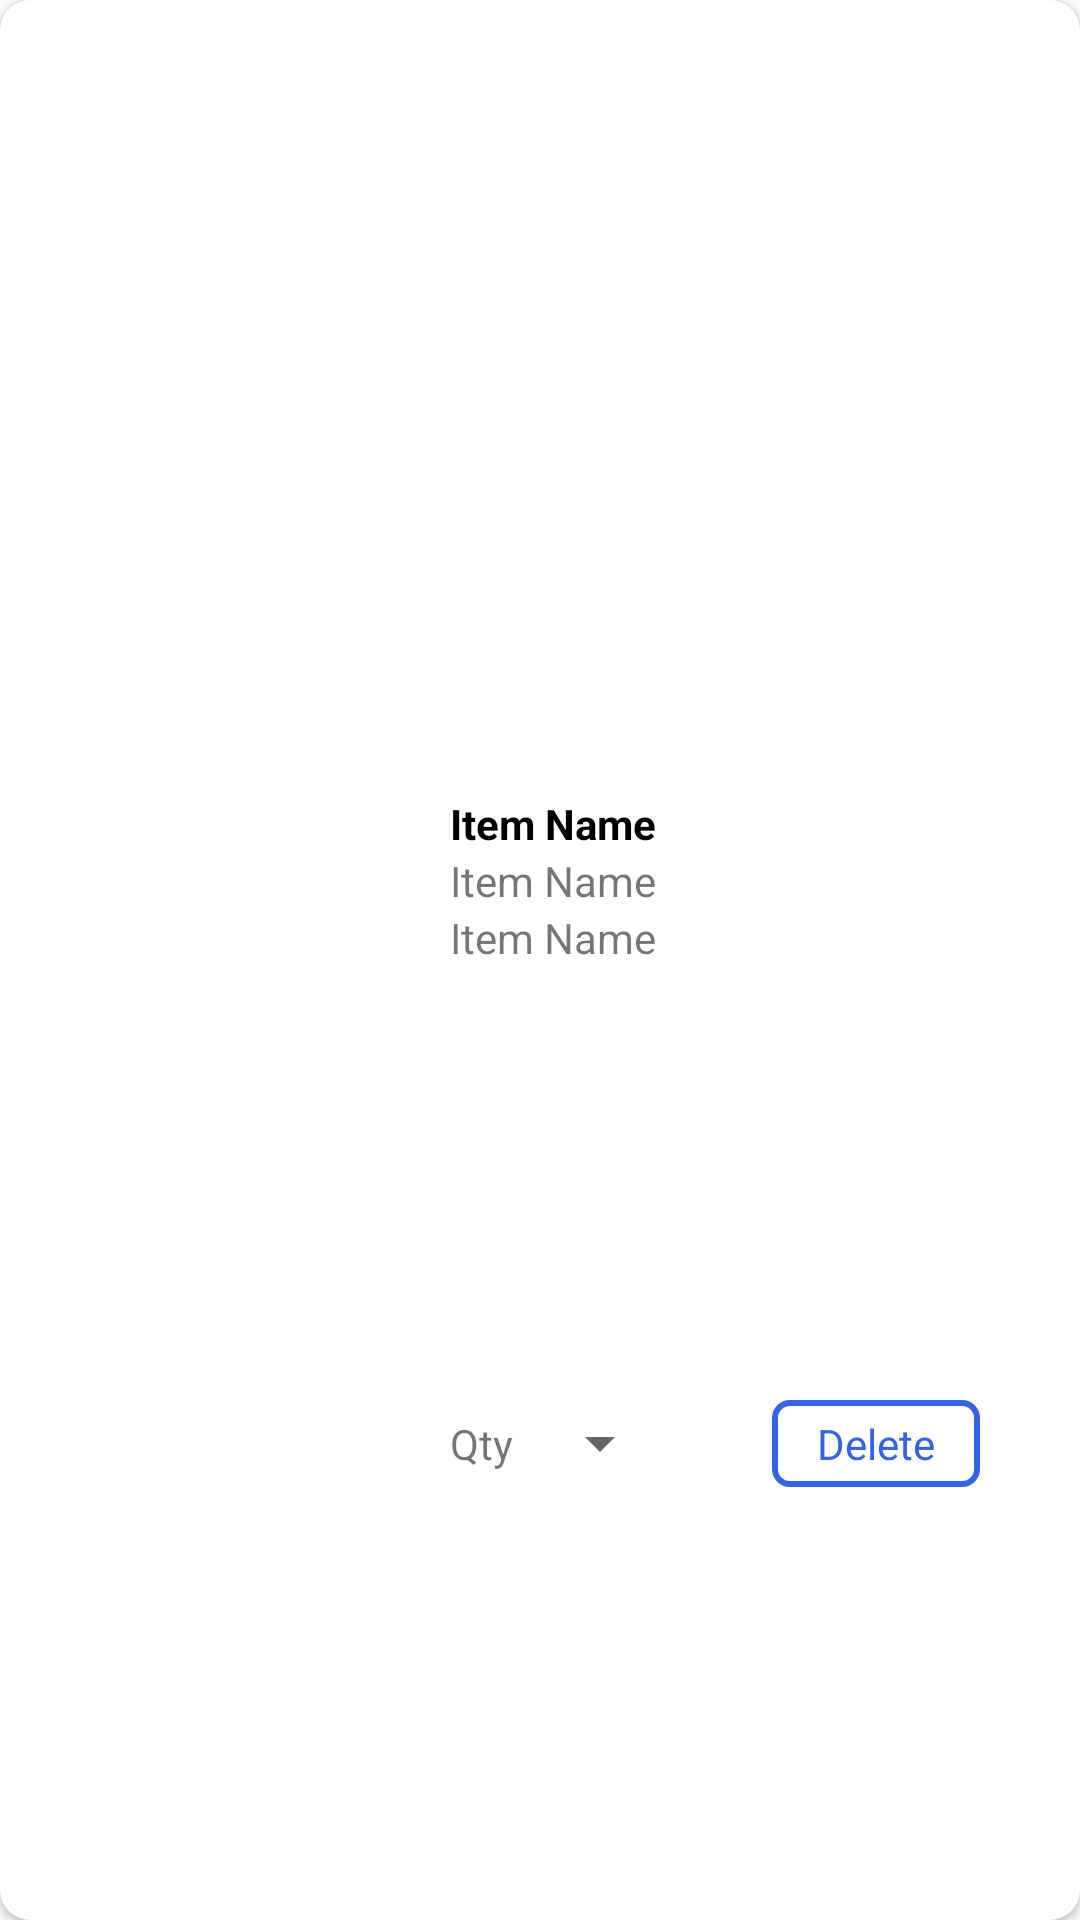

Reconstruct the res/layout file that produces this screen, plus the resources it refers to.
<!-- AndroidManifest.xml: application theme Theme.ShoppingApp_Bandage -->
<!-- res/layout/card_layout_cart.xml -->
<?xml version="1.0" encoding="utf-8"?>
<androidx.cardview.widget.CardView xmlns:android="http://schemas.android.com/apk/res/android"
    xmlns:app="http://schemas.android.com/apk/res-auto"
    android:layout_width="match_parent"
    app:cardCornerRadius="10dp"
    android:elevation="10dp"
    android:layout_margin="5dp"
    android:layout_height="wrap_content">

    <androidx.constraintlayout.widget.ConstraintLayout
        android:id="@+id/cartCard"
        android:layout_width="match_parent"
        android:layout_height="match_parent">

        <ImageView
            android:id="@+id/cartItemImg"
            android:layout_width="65dp"
            android:layout_height="110dp"
            android:layout_marginVertical="20dp"
            android:layout_marginLeft="45dp"
            app:layout_constraintBottom_toBottomOf="parent"
            app:layout_constraintStart_toStartOf="parent"
            app:layout_constraintTop_toTopOf="parent" />

        <TextView
            android:id="@+id/cartItemName"
            android:layout_width="wrap_content"
            android:layout_height="wrap_content"
            android:text="Item Name"
            android:textStyle="bold"
            android:textColor="@color/black"
            android:layout_marginLeft="40dp"
            app:layout_constraintStart_toEndOf="@id/cartItemImg"
            app:layout_constraintTop_toTopOf="@id/cartItemImg"/>

        <TextView
            android:id="@+id/cartItemType"
            android:layout_width="wrap_content"
            android:layout_height="wrap_content"
            android:text="Item Name"
            android:layout_marginLeft="40dp"
            app:layout_constraintStart_toEndOf="@id/cartItemImg"
            app:layout_constraintTop_toBottomOf="@id/cartItemName"/>

        <TextView
            android:id="@+id/cartItemPrice"
            android:layout_width="wrap_content"
            android:layout_height="wrap_content"
            android:text="Item Name"
            android:layout_marginLeft="40dp"
            app:layout_constraintStart_toEndOf="@id/cartItemImg"
            app:layout_constraintTop_toBottomOf="@id/cartItemType"/>

        <TextView
            android:id="@+id/qtyTxt"
            android:layout_width="wrap_content"
            android:layout_height="wrap_content"
            android:layout_marginLeft="40dp"
            android:text="Qty"
            app:layout_constraintBottom_toBottomOf="parent"
            app:layout_constraintStart_toEndOf="@id/cartItemImg"
            app:layout_constraintTop_toBottomOf="@id/cartItemPrice" />

        <Spinner
            android:id="@+id/cartQty"
            android:layout_width="wrap_content"
            android:layout_height="wrap_content"
            android:layout_marginLeft="5dp"
            app:layout_constraintBottom_toBottomOf="parent"
            app:layout_constraintStart_toEndOf="@id/qtyTxt"
            app:layout_constraintTop_toBottomOf="@id/cartItemPrice" />

        <TextView
            android:id="@+id/cartDeleteBtn"
            android:layout_width="wrap_content"
            android:layout_height="wrap_content"
            android:background="@drawable/delete_btn_bg"
            android:paddingVertical="5dp"
            android:paddingHorizontal="15dp"
            android:layout_marginHorizontal="45dp"
            android:text="Delete"
            android:foreground = "?android:attr/selectableItemBackground"
            android:textColor="@color/blueBtnColor"
            app:layout_constraintBottom_toBottomOf="parent"
            app:layout_constraintEnd_toEndOf="parent"
            app:layout_constraintStart_toEndOf="@id/cartQty"
            app:layout_constraintTop_toBottomOf="@id/cartItemPrice" />


    </androidx.constraintlayout.widget.ConstraintLayout>


</androidx.cardview.widget.CardView>
<!-- resources referenced by this layout -->
<resources>
  <color name="black">#FF000000</color>
  <color name="blueBtnColor">#3662E8</color>
  <!-- drawable delete_btn_bg (drawable) -->
  <?xml version="1.0" encoding="utf-8"?>
  <shape android:shape="rectangle" xmlns:android="http://schemas.android.com/apk/res/android">
      <corners android:radius="5dp"/>
      <stroke android:color="@color/blueBtnColor" android:width="2dp"/>
  </shape>
  <style name="Theme.ShoppingApp_Bandage" parent="Theme.MaterialComponents.DayNight.NoActionBar">
          
          <item name="colorPrimary">@color/purple_500</item>
          <item name="colorPrimaryVariant">@color/purple_700</item>
          <item name="colorOnPrimary">@color/white</item>
          
          <item name="colorSecondary">@color/teal_200</item>
          <item name="colorSecondaryVariant">@color/teal_700</item>
          <item name="colorOnSecondary">@color/black</item>
          
          <item name="android:statusBarColor">?attr/colorPrimaryVariant</item>
          
      </style>
  <color name="purple_500">#FF6200EE</color>
  <color name="purple_700">#FF3700B3</color>
  <color name="white">#FFFFFFFF</color>
  <color name="teal_200">#FF03DAC5</color>
  <color name="teal_700">#FF018786</color>
</resources>
